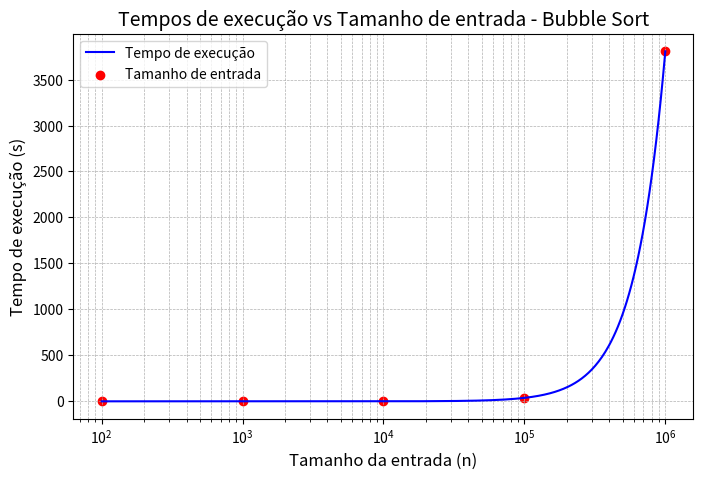

The script that saved this image:
import matplotlib.pyplot as plt
from scipy.interpolate import make_interp_spline  # Para suavização
import numpy as np

# Medir tempos de execução para diferentes tamanhos de entrada
entradas = [100, 1000, 10000, 100000, 1000000]
tempos = [0.000032225, 0.00264575, 0.302856, 37.5406955, 3806.859645]

# Converter para numpy arrays para manipulação
entradas = np.array(entradas)
tempos = np.array(tempos)

# Criar uma interpolação spline
x_novo = np.logspace(np.log10(entradas.min()), np.log10(entradas.max()), 500)
spline = make_interp_spline(entradas, tempos)
y_suave = spline(x_novo)

# Criar o gráfico
plt.figure(figsize=(8, 5))
plt.plot(x_novo, y_suave, label="Tempo de execução", color="blue")
plt.scatter(entradas, tempos, color="red", label="Tamanho de entrada")  # Mostrar os pontos reais
plt.xscale("log")  # Escala logarítmica para o eixo X
plt.yscale("linear")
plt.title("Tempos de execução vs Tamanho de entrada - Bubble Sort", fontsize=14)
plt.xlabel("Tamanho da entrada (n)", fontsize=12)
plt.ylabel("Tempo de execução (s)", fontsize=12)
plt.grid(True, which="both", linestyle="--", linewidth=0.5)
plt.legend()
plt.show()
